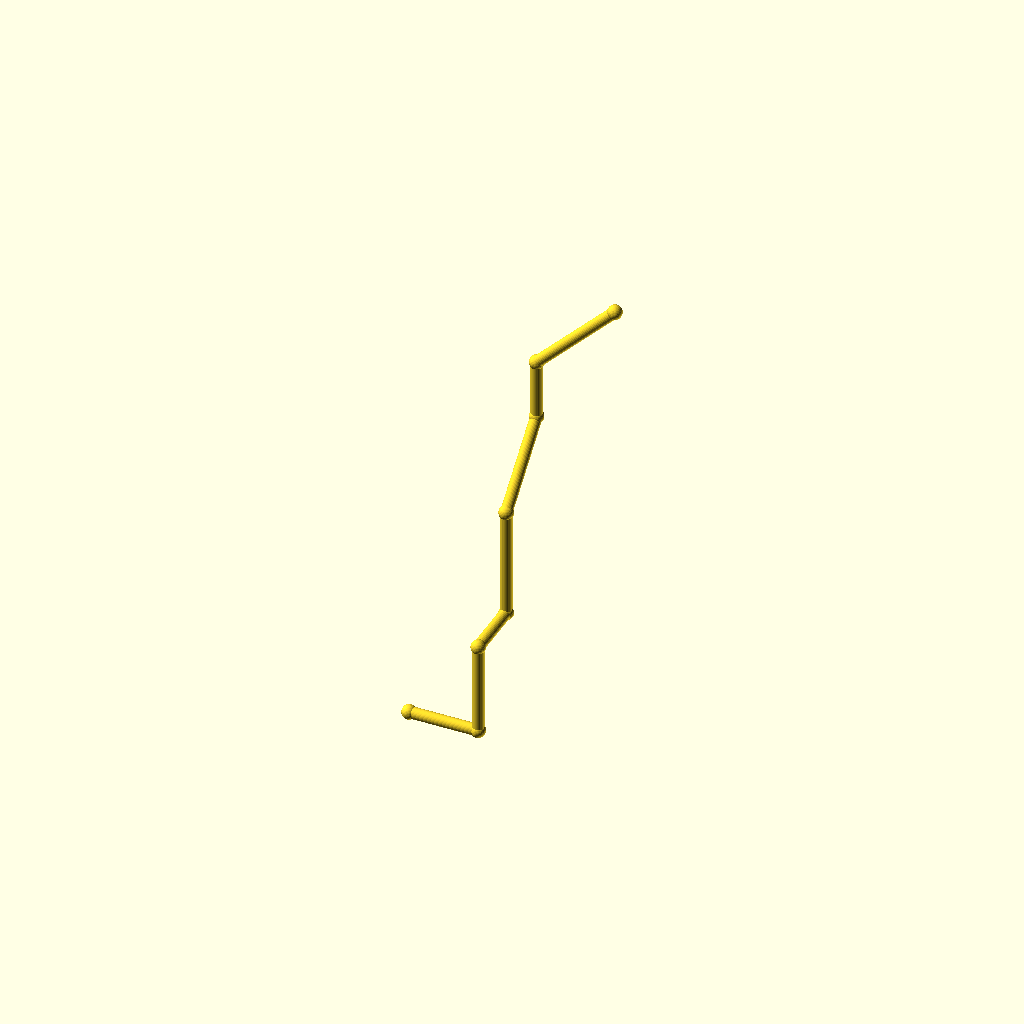
Cell 1 — every parameter at its default value.
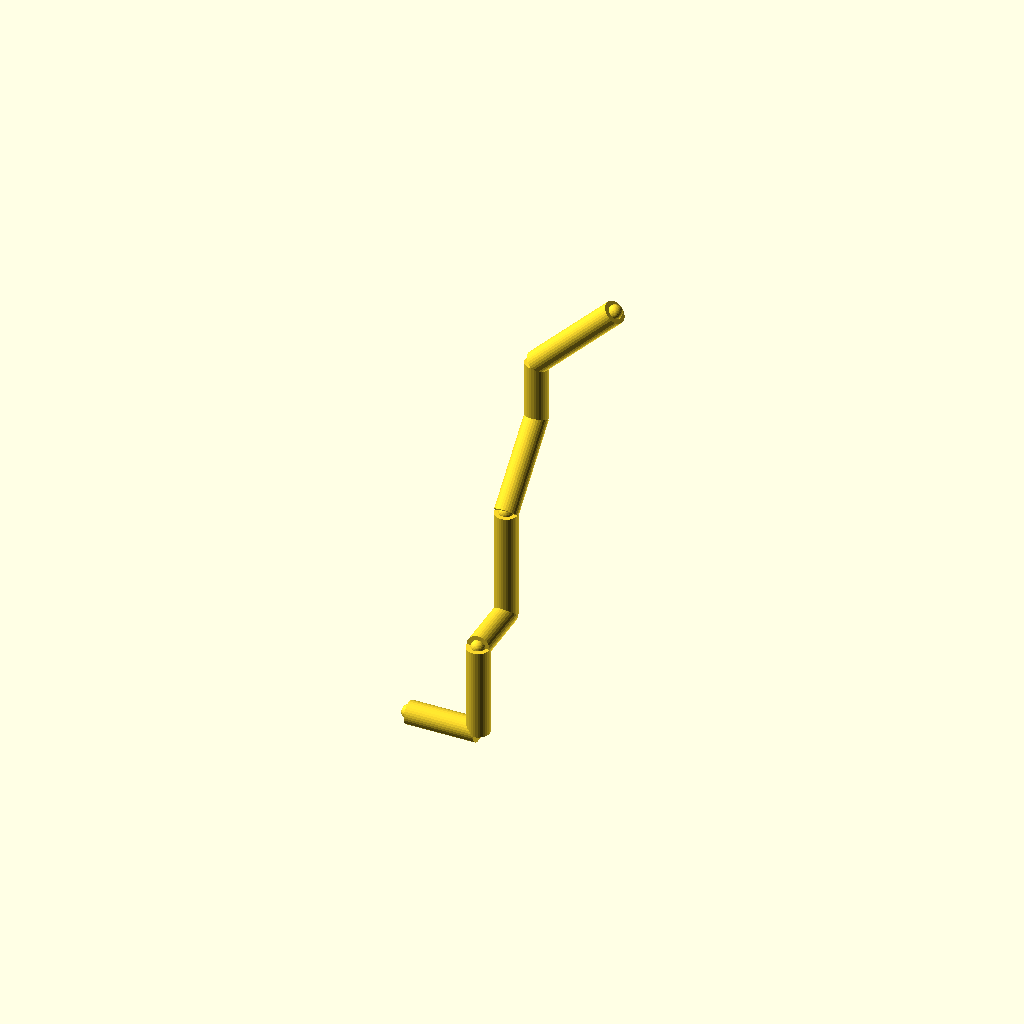
Cell 2 — pipe_r set to 5, the other parameters unchanged.
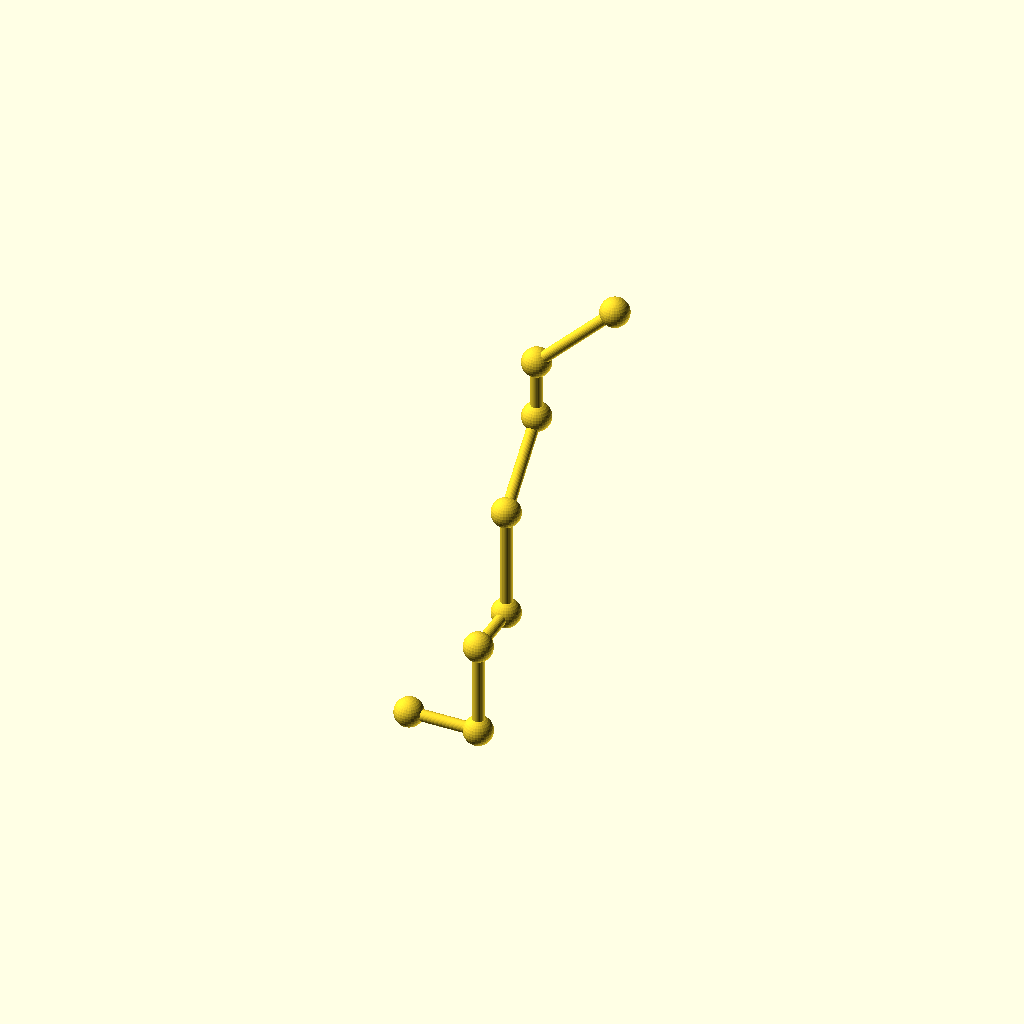
Cell 3: collar_r = 6.2 (everything else at default).
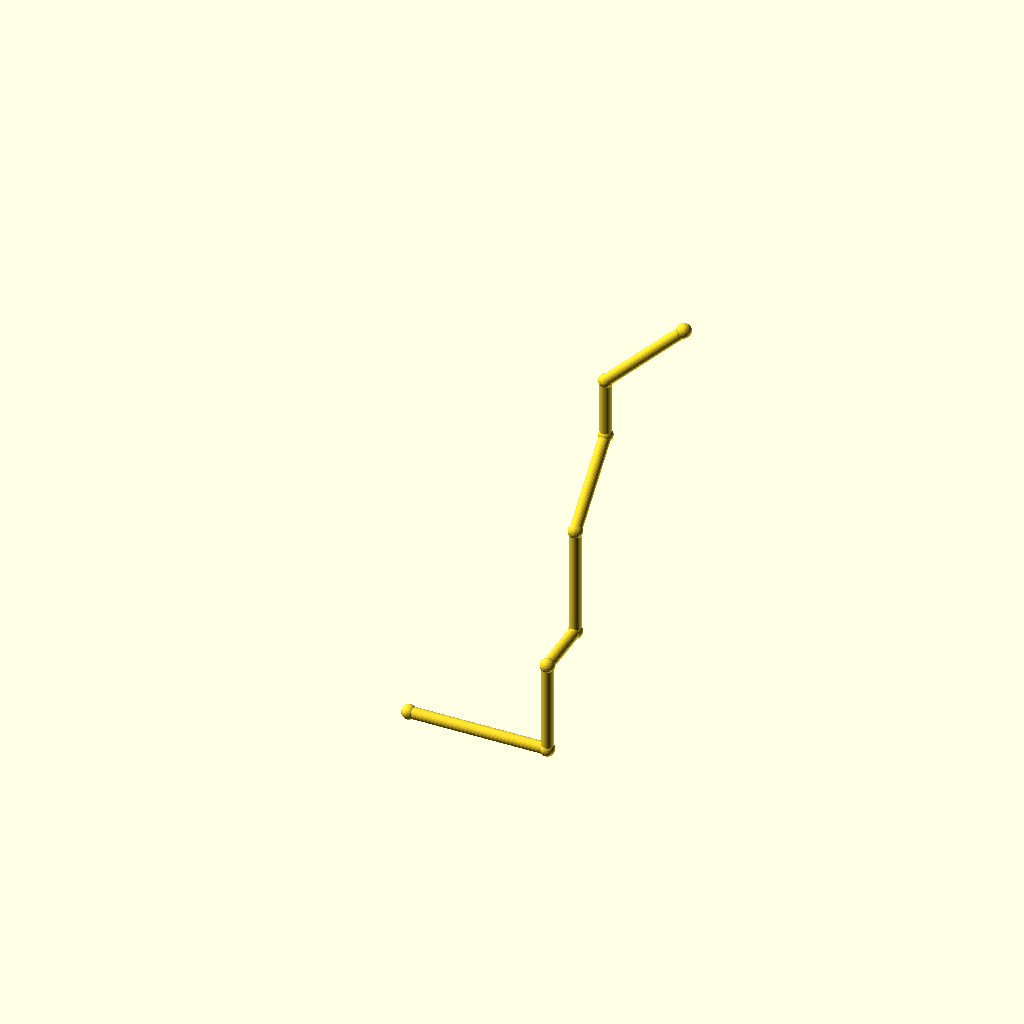
Cell 4 — leg_1 set to 60, the other parameters unchanged.
One fixed orthographic camera (rotation 55°, 0°, 25°; colour scheme Cornfield) for every cell.
The OpenSCAD source (optional_data/data/wire2/piperoutes/scene_0211.scad):
$fn = 32;

// ----------------------------------------------------------------------
// Pipe route
// ----------------------------------------------------------------------

// --- parameters (mm) ---
pipe_r = 2.5;             // pipe radius
collar_r = 3.1;           // joint collar radius
turn_90 = 90;             // right-angle elbow, degrees
turn_45 = 45;             // diagonal elbow angle, degrees
leg_1 = 30;               // length of pipe segment 1
leg_2 = 40;               // length of pipe segment 2
leg_3 = 26;               // length of pipe segment 3
leg_4 = 48;               // length of pipe segment 4
leg_5 = 40;               // length of pipe segment 5
leg_6 = 26;               // length of pipe segment 6
leg_7 = 48;               // length of pipe segment 7
segments = 7;             // number of straight pipe segments

bbox_x = (leg_1 + leg_7 / sqrt(2)) - (0) + 2 * collar_r;  // overall X, joints included
bbox_y = (leg_3 + leg_5 / sqrt(2)) - (0) + 2 * collar_r;  // overall Y, joints included
bbox_z = (leg_2 + leg_4 + leg_5 / sqrt(2) + leg_6 + leg_7 / sqrt(2)) - (0) + 2 * collar_r;  // overall Z, joints included
pipe_d = 2 * pipe_r;  // pipe outer diameter
collar_d = 2 * collar_r;  // collar diameter
p0 = [0, 0, 0];
p1 = p0 + [1, 0, 0] * leg_1;
p2 = p1 + [0, 0, 1] * leg_2;
p3 = p2 + [0, 1, 0] * leg_3;
p4 = p3 + [0, 0, 1] * leg_4;
p5 = p4 + [0, 1 / sqrt(2), 1 / sqrt(2)] * leg_5;
p6 = p5 + [0, 0, 1] * leg_6;
p7 = p6 + [1 / sqrt(2), 0, 1 / sqrt(2)] * leg_7;
nodes = [p0, p1, p2, p3, p4, p5, p6, p7];

module member(a, b, r) {
  /* round stock from joint a to joint b, ends buried in the joint balls */
  d = b - a;
  length = norm(d);
  translate(a) rotate([0, acos(d[2] / length), atan2(d[1], d[0])])
    cylinder(h = length, r = r);
}

module joint(p, r) {
  /* ball at the joint centre, fatter than every member meeting there */
  translate(p) sphere(r = r);
}

/* members - each call is one graph edge */
member(nodes[0], nodes[1], pipe_r);
member(nodes[1], nodes[2], pipe_r);
member(nodes[2], nodes[3], pipe_r);
member(nodes[3], nodes[4], pipe_r);
member(nodes[4], nodes[5], pipe_r);
member(nodes[5], nodes[6], pipe_r);
member(nodes[6], nodes[7], pipe_r);

/* joint balls */
for (p = nodes) joint(p, collar_r);
Customizer parameters (derived from the source; name, type, default, range or options):
pipe_r: number, default 2.5
collar_r: number, default 3.1
turn_90: number, default 90
turn_45: number, default 45
leg_1: number, default 30
leg_2: number, default 40
leg_3: number, default 26
leg_4: number, default 48
leg_5: number, default 40
leg_6: number, default 26
leg_7: number, default 48
segments: number, default 7
p0: vector, default [0, 0, 0]
